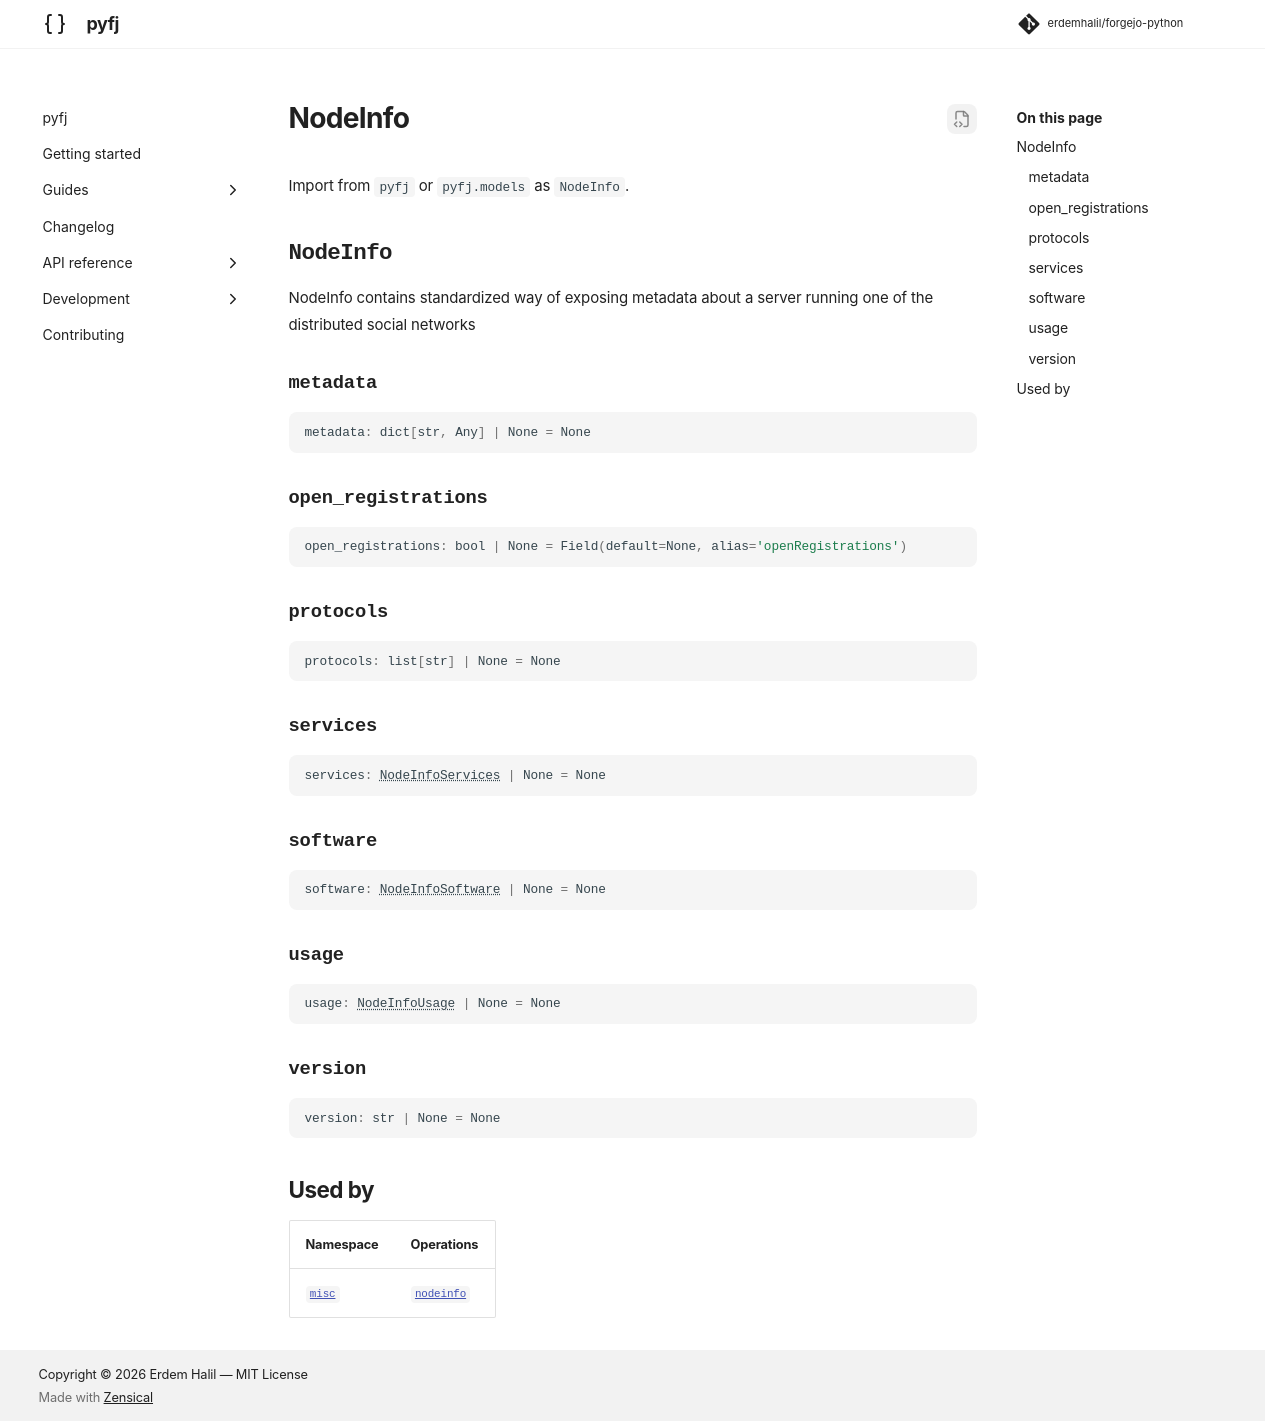

repository: erdemhalil/forgejo-python · page: dev/reference/models/node_info/index.html · generator: mkdocs

---
title: "NodeInfo"
description: "NodeInfo contains standardized way of exposing metadata about a server running one of the distributed"
---

# NodeInfo

Import from `pyfj` or `pyfj.models` as `NodeInfo`.

::: pyfj._generated.models.node_info.NodeInfo

## Used by

| Namespace | Operations |
|---|---|
| [`misc`](../namespaces/misc/index.md) | [`nodeinfo`](../namespaces/misc/index.md#pyfj._generated.api.misc.Misc.nodeinfo) |
